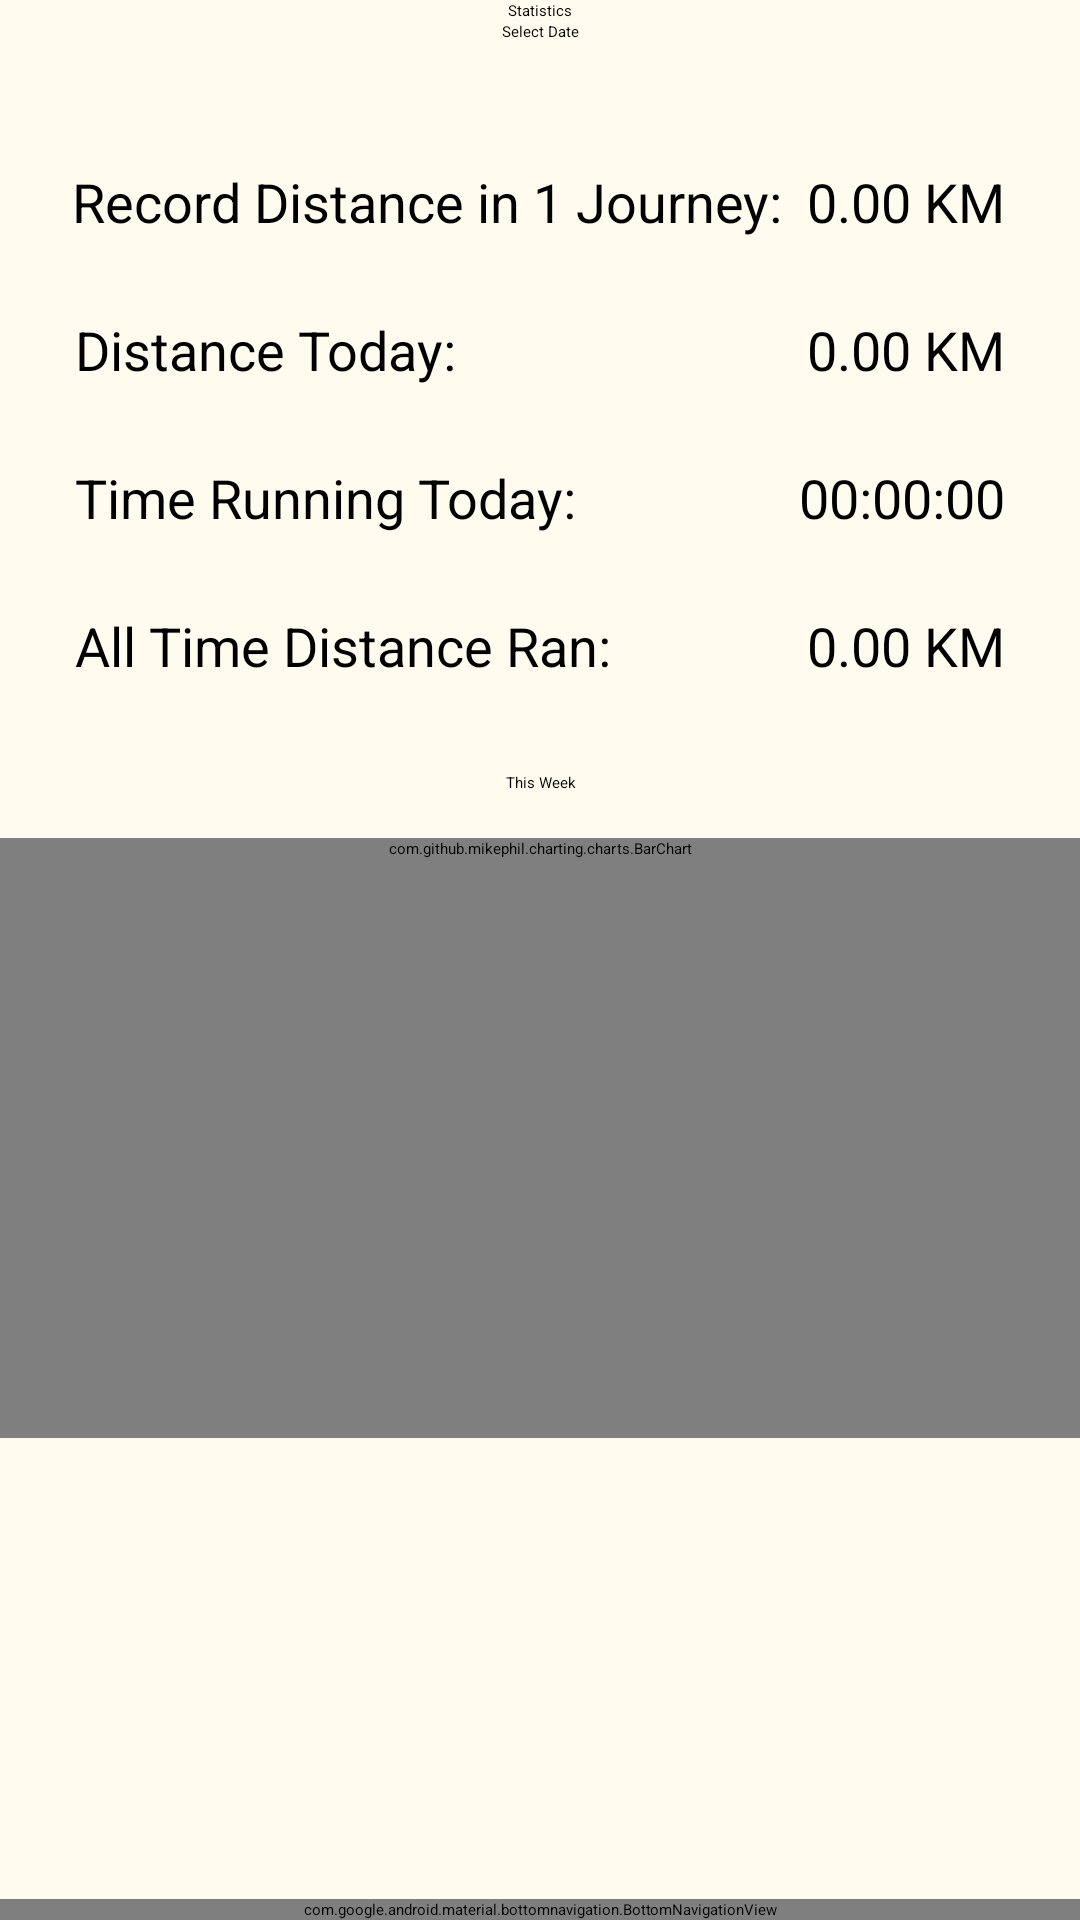

Layout XML and referenced resources for this Android screen:
<!-- AndroidManifest.xml: application theme MyMaterialTheme -->
<!-- res/layout/activity_statistics.xml -->
<?xml version="1.0" encoding="utf-8"?>
<androidx.constraintlayout.widget.ConstraintLayout
    xmlns:android="http://schemas.android.com/apk/res/android"
    xmlns:app="http://schemas.android.com/apk/res-auto"
    xmlns:tools="http://schemas.android.com/tools"
    android:layout_width="match_parent"
    android:layout_height="match_parent"
    tools:context=".StatisticsActivity"
    android:background="@color/colorWhite">

    <androidx.core.widget.NestedScrollView
        android:layout_width="match_parent"
        android:layout_height="match_parent"
        app:layout_constraintBottom_toBottomOf="parent"
        app:layout_constraintEnd_toEndOf="parent"
        app:layout_constraintStart_toStartOf="parent"
        app:layout_constraintTop_toTopOf="parent">

        <LinearLayout
            android:layout_width="match_parent"
            android:layout_height="wrap_content"
            android:orientation="vertical">

            <TextView
                android:id="@+id/textView7"
                android:layout_width="match_parent"
                android:layout_height="wrap_content"
                android:gravity="center"
                android:text="Statistics"
                android:textAppearance="@style/TextAppearance.AppCompat.Large" />

            <TextView
                android:id="@+id/Statistics_selectDate"
                android:layout_width="match_parent"
                android:layout_height="wrap_content"
                android:layout_marginBottom="25dp"
                android:gravity="center"
                android:text="Select Date"
                android:textAppearance="@style/TextAppearance.AppCompat.Display1" />

            <androidx.constraintlayout.widget.ConstraintLayout
                android:layout_width="match_parent"
                android:layout_height="wrap_content"
                android:layout_marginBottom="5dp"
                tools:layout_editor_absoluteY="8dp">

                <TextView
                    android:id="@+id/Statistics_distanceToday"
                    android:layout_width="wrap_content"
                    android:layout_height="wrap_content"
                    android:layout_marginRight="25dp"
                    android:text="0.00 KM"
                    android:textAppearance="@style/TextAppearance.AppCompat.Headline"
                    android:textColor="@android:color/black"
                    android:textSize="18sp"
                    app:layout_constraintBaseline_toBaselineOf="@+id/textView9"
                    app:layout_constraintEnd_toEndOf="parent" />


                <TextView
                    android:id="@+id/Statistics_timeToday"
                    android:layout_width="wrap_content"
                    android:layout_height="wrap_content"
                    android:layout_marginRight="25dp"
                    android:text="00:00:00"
                    android:textAppearance="@style/TextAppearance.AppCompat.Headline"
                    android:textColor="@android:color/black"
                    android:textSize="18sp"
                    app:layout_constraintBaseline_toBaselineOf="@+id/ViewSingleJourney_duration"
                    app:layout_constraintEnd_toEndOf="parent" />

                <TextView
                    android:id="@+id/Statistics_distanceAllTime"
                    android:layout_width="wrap_content"
                    android:layout_height="wrap_content"
                    android:layout_marginRight="25dp"
                    android:text="0.00 KM"
                    android:textAppearance="@style/TextAppearance.AppCompat.Headline"
                    android:textColor="@android:color/black"
                    android:textSize="18sp"
                    app:layout_constraintBaseline_toBaselineOf="@+id/tv33"
                    app:layout_constraintEnd_toEndOf="parent" />

                <TextView
                    android:id="@+id/Statistics_recordDistance"
                    android:layout_width="wrap_content"
                    android:layout_height="wrap_content"
                    android:layout_marginRight="25dp"
                    android:text="0.00 KM"
                    android:textAppearance="@style/TextAppearance.AppCompat.Headline"
                    android:textColor="@android:color/black"
                    android:textSize="18sp"
                    app:layout_constraintBaseline_toBaselineOf="@+id/tv34"
                    app:layout_constraintEnd_toEndOf="parent" />


                <TextView
                    android:id="@+id/ViewSingleJourney_duration"
                    android:layout_width="wrap_content"
                    android:layout_height="wrap_content"
                    android:layout_marginLeft="25dp"
                    android:layout_marginTop="25dp"
                    android:text="Time Running Today:"
                    android:textAppearance="@style/TextAppearance.AppCompat.Headline"
                    android:textColor="@android:color/black"
                    android:textSize="18sp"
                    app:layout_constraintStart_toStartOf="parent"
                    app:layout_constraintTop_toBottomOf="@+id/textView9" />


                <TextView
                    android:id="@+id/tv33"
                    android:layout_width="wrap_content"
                    android:layout_height="wrap_content"
                    android:layout_marginStart="25dp"
                    android:layout_marginTop="25dp"
                    android:text="All Time Distance Ran:"
                    android:textAppearance="@style/TextAppearance.AppCompat.Headline"
                    android:textColor="@android:color/black"
                    android:textSize="18sp"
                    app:layout_constraintStart_toStartOf="parent"
                    app:layout_constraintTop_toBottomOf="@+id/ViewSingleJourney_duration" />

                <TextView
                    android:id="@+id/textView9"
                    android:layout_width="wrap_content"
                    android:layout_height="wrap_content"
                    android:layout_marginLeft="25dp"
                    android:layout_marginTop="25dp"
                    android:text="Distance Today:"
                    android:textAppearance="@style/TextAppearance.AppCompat.Headline"
                    android:textColor="@android:color/black"
                    android:textSize="18sp"
                    app:layout_constraintStart_toStartOf="parent"
                    app:layout_constraintTop_toBottomOf="@+id/tv34" />

                <TextView
                    android:id="@+id/tv34"
                    android:layout_width="wrap_content"
                    android:layout_height="wrap_content"
                    android:layout_marginStart="24dp"
                    android:layout_marginTop="16dp"
                    android:text="Record Distance in 1 Journey:"
                    android:textAppearance="@style/TextAppearance.AppCompat.Headline"
                    android:textColor="@android:color/black"
                    android:textSize="18sp"
                    app:layout_constraintStart_toStartOf="parent"
                    app:layout_constraintTop_toTopOf="parent" />

            </androidx.constraintlayout.widget.ConstraintLayout>

            <TextView
                android:id="@+id/textView10"
                android:layout_width="match_parent"
                android:layout_height="wrap_content"
                android:layout_marginTop="25dp"
                android:layout_marginBottom="15dp"
                android:gravity="center"
                android:text="This Week"
                android:textAppearance="@style/TextAppearance.AppCompat.Medium" />

            <com.github.mikephil.charting.charts.BarChart
                android:id="@+id/barchart"
                android:layout_width="match_parent"
                android:layout_height="match_parent"
                android:minHeight="200dp" />

        </LinearLayout>

    </androidx.core.widget.NestedScrollView>

    
    <com.google.android.material.bottomnavigation.BottomNavigationView
        android:id="@+id/bottomNavView_Bar"
        android:layout_width="match_parent"
        android:layout_height="wrap_content"
        android:layout_gravity="bottom"
        android:background="@color/colorPrimary"
        app:itemIconTint="@color/drawer_item"
        app:layout_constraintBottom_toBottomOf="parent"
        app:layout_constraintEnd_toEndOf="parent"
        app:layout_constraintHorizontal_bias="0.0"
        app:layout_constraintStart_toStartOf="parent"
        app:menu="@menu/bottom_navigation_menu">

    </com.google.android.material.bottomnavigation.BottomNavigationView>
    

</androidx.constraintlayout.widget.ConstraintLayout>
<!-- resources referenced by this layout -->
<resources>
  <color name="colorPrimary">#163460</color>
  <color name="colorWhite">#fffbee</color>
</resources>
